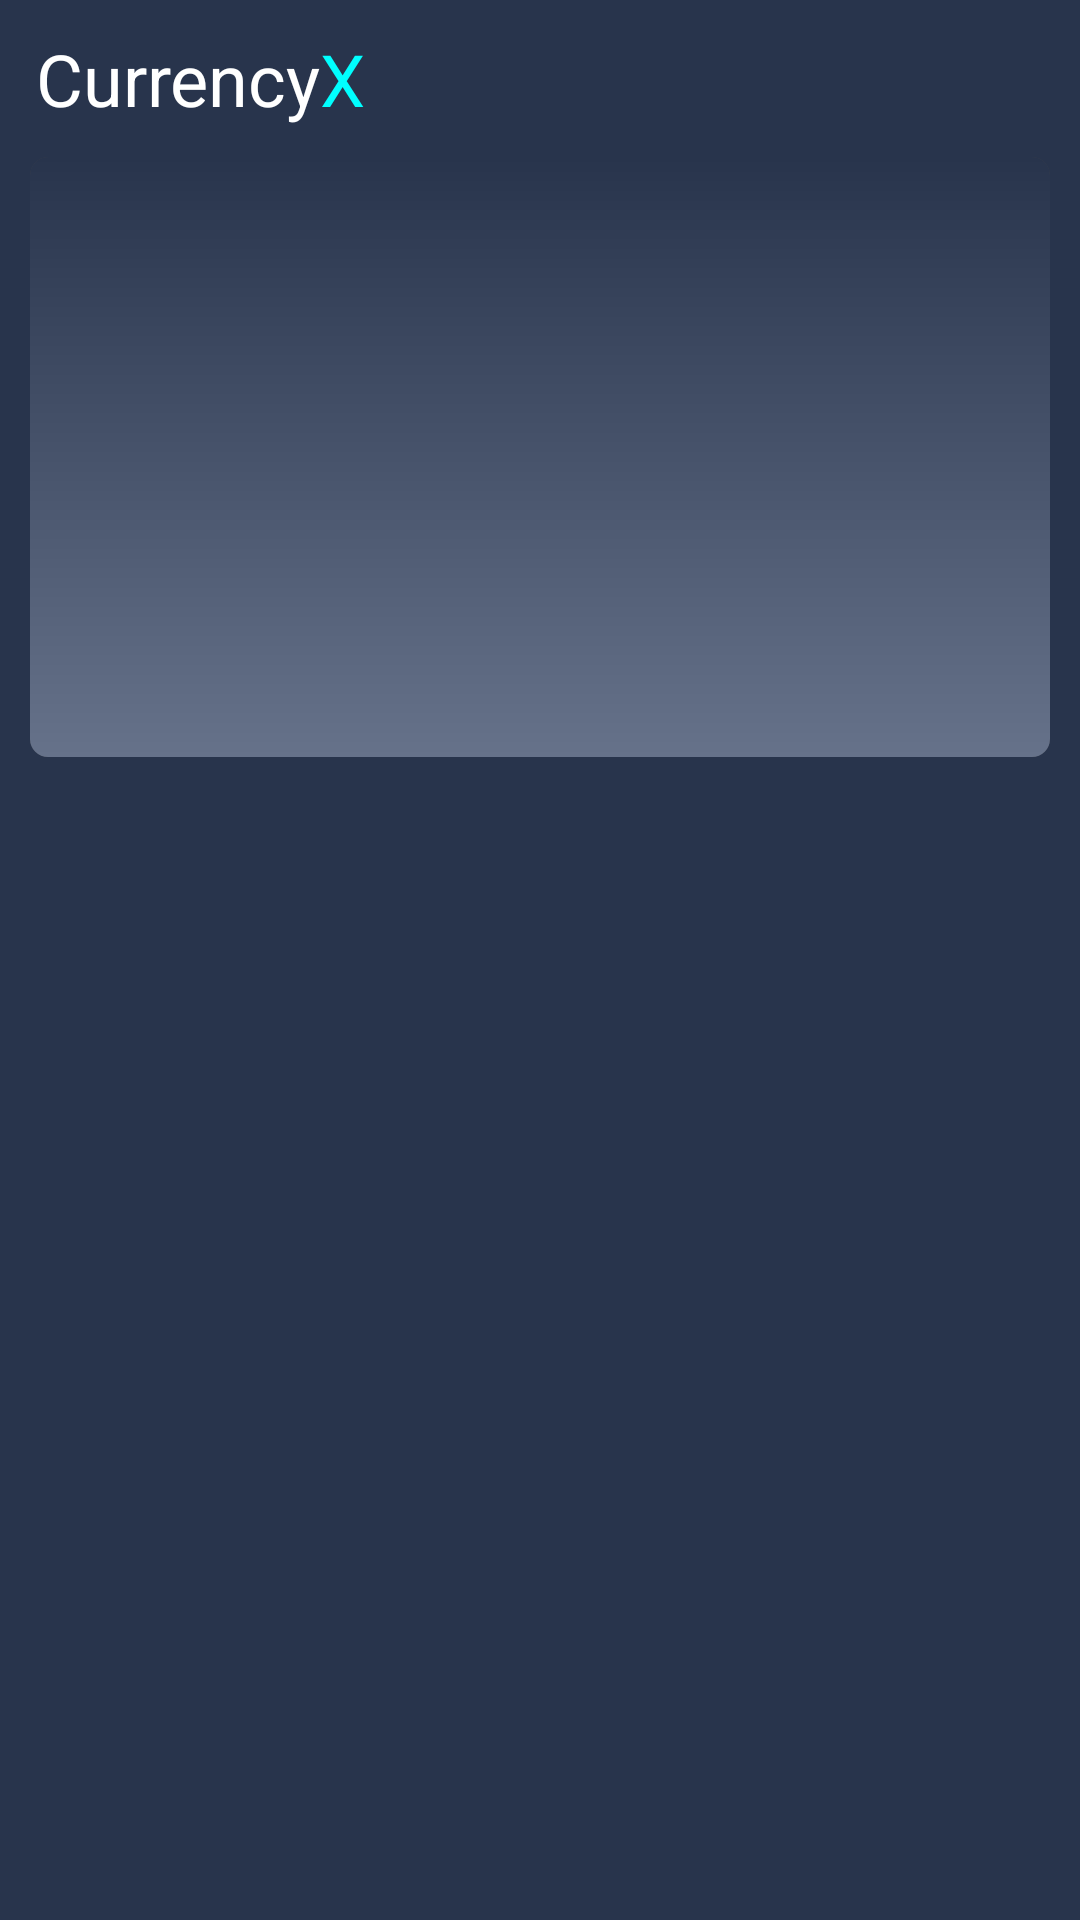

Write the Android layout XML for this screen, with the resource values it uses.
<!-- AndroidManifest.xml: application theme Theme.CurrencyX -->
<!-- res/layout/fragment_news.xml -->
<?xml version="1.0" encoding="utf-8"?>
<RelativeLayout xmlns:android="http://schemas.android.com/apk/res/android"
    xmlns:tools="http://schemas.android.com/tools"
    android:layout_width="match_parent"
    android:layout_height="match_parent"
    xmlns:app="http://schemas.android.com/apk/res-auto"
    android:background="#28344C"
    tools:context=".NewsFragment">

    <TextView
        android:id="@+id/app_name"
        android:layout_width="wrap_content"
        android:layout_height="wrap_content"
        android:layout_marginTop="10dp"
        android:layout_marginLeft="12dp"
        android:text="@string/currencyx"
        android:textColor="#FFFFFF"
        android:textSize="24sp" />

    <androidx.cardview.widget.CardView
        android:layout_width="match_parent"
        android:layout_height="wrap_content"
        android:layout_margin="10dp"
        android:id="@+id/cardView"
        app:cardElevation="4dp"
        app:cardCornerRadius="6dp"
        android:layout_weight="1"
        android:layout_below="@id/app_name">

        <FrameLayout
            android:layout_width="match_parent"
            android:layout_height="200dp">

            <ProgressBar
                android:layout_width="30dp"
                android:layout_height="30dp"
                android:layout_gravity="center"
                android:id="@+id/loader"/>

            <ImageView
                android:id="@+id/image"
                android:layout_width="match_parent"
                android:layout_height="match_parent"
                android:scaleType="centerCrop"
                android:src="@drawable/img"/>

            <TextView
                android:layout_width="wrap_content"
                android:layout_height="wrap_content"
                android:text="TITLE"
                android:padding="10dp"
                android:textSize="20dp"
                android:textColor="@color/white"
                android:id="@+id/tvTitle"/>

            <LinearLayout
                android:layout_width="match_parent"
                android:layout_height="wrap_content"
                android:padding="10dp"
                android:layout_gravity="bottom"
                android:orientation="horizontal">

                <TextView
                    android:layout_width="wrap_content"
                    android:layout_height="wrap_content"
                    android:text="Source"
                    android:textSize="15dp"
                    android:textColor="@color/white"
                    android:id="@+id/Source"/>

                <TextView
                    android:layout_width="match_parent"
                    android:layout_height="wrap_content"
                    android:text="5 hour ago"
                    android:gravity="right"
                    android:textSize="15dp"
                    android:textColor="@color/white"
                    android:id="@+id/Date"/>

            </LinearLayout>

            <ImageView
                android:layout_width="match_parent"
                android:layout_height="match_parent"
                android:background="@drawable/gradient" />

        </FrameLayout>

    </androidx.cardview.widget.CardView>

</RelativeLayout>
<!-- resources referenced by this layout -->
<resources>
  <color name="white">#f7f6f9</color>
  <!-- drawable gradient (drawable) -->
  <?xml version="1.0" encoding="utf-8"?>
  <shape xmlns:android="http://schemas.android.com/apk/res/android">
      <gradient
          android:type="linear"
          android:angle="-90"
          android:startColor="#28344C"
          android:endColor="#66728a" />
  </shape>
  <string name="currencyx">Currency<font color="#00FFFF">X</font></string>
</resources>
